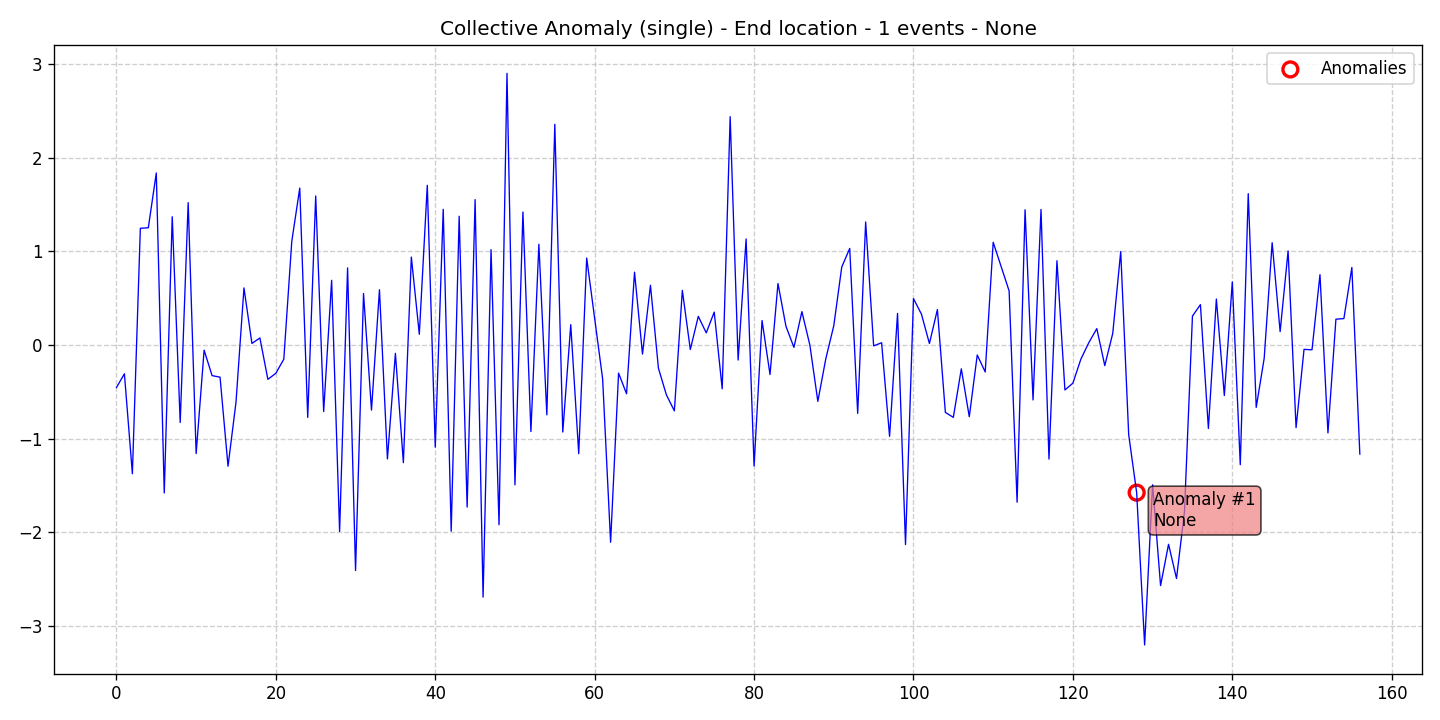

Source data for this figure (header and first rows):
data, stationary, det_lin_up, det_lin_down, det_quad, det_cubic, det_exp, det_damped, stoc_trend, volatility, single_seas, multiple_seas, point_anom_single, point_anom_multi, collect_anom, context_anom, mean_shift, var_shift, trend_shift, date, is_break, is_anomaly, is_multi, location_beginning
-0.4542, 0, 0, 0, 0, 0, 0, 0, 0, 0, 0, 0, 0, 0, 1, 0, 0, 0, 0, 2020-01-01, 0, 0, 0, 0
-0.3071, 0, 0, 0, 0, 0, 0, 0, 0, 0, 0, 0, 0, 0, 1, 0, 0, 0, 0, 2020-01-02, 0, 0, 0, 0
-1.374, 0, 0, 0, 0, 0, 0, 0, 0, 0, 0, 0, 0, 0, 1, 0, 0, 0, 0, 2020-01-03, 0, 0, 0, 0
1.246, 0, 0, 0, 0, 0, 0, 0, 0, 0, 0, 0, 0, 0, 1, 0, 0, 0, 0, 2020-01-04, 0, 0, 0, 0
1.252, 0, 0, 0, 0, 0, 0, 0, 0, 0, 0, 0, 0, 0, 1, 0, 0, 0, 0, 2020-01-05, 0, 0, 0, 0
1.836, 0, 0, 0, 0, 0, 0, 0, 0, 0, 0, 0, 0, 0, 1, 0, 0, 0, 0, 2020-01-06, 0, 0, 0, 0
-1.58, 0, 0, 0, 0, 0, 0, 0, 0, 0, 0, 0, 0, 0, 1, 0, 0, 0, 0, 2020-01-07, 0, 0, 0, 0
1.369, 0, 0, 0, 0, 0, 0, 0, 0, 0, 0, 0, 0, 0, 1, 0, 0, 0, 0, 2020-01-08, 0, 0, 0, 0
-0.8264, 0, 0, 0, 0, 0, 0, 0, 0, 0, 0, 0, 0, 0, 1, 0, 0, 0, 0, 2020-01-09, 0, 0, 0, 0
1.52, 0, 0, 0, 0, 0, 0, 0, 0, 0, 0, 0, 0, 0, 1, 0, 0, 0, 0, 2020-01-10, 0, 0, 0, 0
-1.159, 0, 0, 0, 0, 0, 0, 0, 0, 0, 0, 0, 0, 0, 1, 0, 0, 0, 0, 2020-01-11, 0, 0, 0, 0
-0.05501, 0, 0, 0, 0, 0, 0, 0, 0, 0, 0, 0, 0, 0, 1, 0, 0, 0, 0, 2020-01-12, 0, 0, 0, 0
-0.3266, 0, 0, 0, 0, 0, 0, 0, 0, 0, 0, 0, 0, 0, 1, 0, 0, 0, 0, 2020-01-13, 0, 0, 0, 0
-0.3433, 0, 0, 0, 0, 0, 0, 0, 0, 0, 0, 0, 0, 0, 1, 0, 0, 0, 0, 2020-01-14, 0, 0, 0, 0
-1.294, 0, 0, 0, 0, 0, 0, 0, 0, 0, 0, 0, 0, 0, 1, 0, 0, 0, 0, 2020-01-15, 0, 0, 0, 0
-0.6117, 0, 0, 0, 0, 0, 0, 0, 0, 0, 0, 0, 0, 0, 1, 0, 0, 0, 0, 2020-01-16, 0, 0, 0, 0
0.6094, 0, 0, 0, 0, 0, 0, 0, 0, 0, 0, 0, 0, 0, 1, 0, 0, 0, 0, 2020-01-17, 0, 0, 0, 0
0.01695, 0, 0, 0, 0, 0, 0, 0, 0, 0, 0, 0, 0, 0, 1, 0, 0, 0, 0, 2020-01-18, 0, 0, 0, 0
0.0752, 0, 0, 0, 0, 0, 0, 0, 0, 0, 0, 0, 0, 0, 1, 0, 0, 0, 0, 2020-01-19, 0, 0, 0, 0
-0.3665, 0, 0, 0, 0, 0, 0, 0, 0, 0, 0, 0, 0, 0, 1, 0, 0, 0, 0, 2020-01-20, 0, 0, 0, 0
-0.302, 0, 0, 0, 0, 0, 0, 0, 0, 0, 0, 0, 0, 0, 1, 0, 0, 0, 0, 2020-01-21, 0, 0, 0, 0
-0.1512, 0, 0, 0, 0, 0, 0, 0, 0, 0, 0, 0, 0, 0, 1, 0, 0, 0, 0, 2020-01-22, 0, 0, 0, 0
1.107, 0, 0, 0, 0, 0, 0, 0, 0, 0, 0, 0, 0, 0, 1, 0, 0, 0, 0, 2020-01-23, 0, 0, 0, 0
1.675, 0, 0, 0, 0, 0, 0, 0, 0, 0, 0, 0, 0, 0, 1, 0, 0, 0, 0, 2020-01-24, 0, 0, 0, 0
-0.7727, 0, 0, 0, 0, 0, 0, 0, 0, 0, 0, 0, 0, 0, 1, 0, 0, 0, 0, 2020-01-25, 0, 0, 0, 0
1.591, 0, 0, 0, 0, 0, 0, 0, 0, 0, 0, 0, 0, 0, 1, 0, 0, 0, 0, 2020-01-26, 0, 0, 0, 0
-0.7097, 0, 0, 0, 0, 0, 0, 0, 0, 0, 0, 0, 0, 0, 1, 0, 0, 0, 0, 2020-01-27, 0, 0, 0, 0
0.6904, 0, 0, 0, 0, 0, 0, 0, 0, 0, 0, 0, 0, 0, 1, 0, 0, 0, 0, 2020-01-28, 0, 0, 0, 0
-1.99, 0, 0, 0, 0, 0, 0, 0, 0, 0, 0, 0, 0, 0, 1, 0, 0, 0, 0, 2020-01-29, 0, 0, 0, 0
0.8229, 0, 0, 0, 0, 0, 0, 0, 0, 0, 0, 0, 0, 0, 1, 0, 0, 0, 0, 2020-01-30, 0, 0, 0, 0
-2.407, 0, 0, 0, 0, 0, 0, 0, 0, 0, 0, 0, 0, 0, 1, 0, 0, 0, 0, 2020-01-31, 0, 0, 0, 0
0.5497, 0, 0, 0, 0, 0, 0, 0, 0, 0, 0, 0, 0, 0, 1, 0, 0, 0, 0, 2020-02-01, 0, 0, 0, 0
-0.6948, 0, 0, 0, 0, 0, 0, 0, 0, 0, 0, 0, 0, 0, 1, 0, 0, 0, 0, 2020-02-02, 0, 0, 0, 0
0.5897, 0, 0, 0, 0, 0, 0, 0, 0, 0, 0, 0, 0, 0, 1, 0, 0, 0, 0, 2020-02-03, 0, 0, 0, 0
-1.216, 0, 0, 0, 0, 0, 0, 0, 0, 0, 0, 0, 0, 0, 1, 0, 0, 0, 0, 2020-02-04, 0, 0, 0, 0
-0.08893, 0, 0, 0, 0, 0, 0, 0, 0, 0, 0, 0, 0, 0, 1, 0, 0, 0, 0, 2020-02-05, 0, 0, 0, 0
-1.256, 0, 0, 0, 0, 0, 0, 0, 0, 0, 0, 0, 0, 0, 1, 0, 0, 0, 0, 2020-02-06, 0, 0, 0, 0
0.9385, 0, 0, 0, 0, 0, 0, 0, 0, 0, 0, 0, 0, 0, 1, 0, 0, 0, 0, 2020-02-07, 0, 0, 0, 0
0.1146, 0, 0, 0, 0, 0, 0, 0, 0, 0, 0, 0, 0, 0, 1, 0, 0, 0, 0, 2020-02-08, 0, 0, 0, 0
1.705, 0, 0, 0, 0, 0, 0, 0, 0, 0, 0, 0, 0, 0, 1, 0, 0, 0, 0, 2020-02-09, 0, 0, 0, 0
-1.09, 0, 0, 0, 0, 0, 0, 0, 0, 0, 0, 0, 0, 0, 1, 0, 0, 0, 0, 2020-02-10, 0, 0, 0, 0
1.448, 0, 0, 0, 0, 0, 0, 0, 0, 0, 0, 0, 0, 0, 1, 0, 0, 0, 0, 2020-02-11, 0, 0, 0, 0
-1.987, 0, 0, 0, 0, 0, 0, 0, 0, 0, 0, 0, 0, 0, 1, 0, 0, 0, 0, 2020-02-12, 0, 0, 0, 0
1.374, 0, 0, 0, 0, 0, 0, 0, 0, 0, 0, 0, 0, 0, 1, 0, 0, 0, 0, 2020-02-13, 0, 0, 0, 0
-1.73, 0, 0, 0, 0, 0, 0, 0, 0, 0, 0, 0, 0, 0, 1, 0, 0, 0, 0, 2020-02-14, 0, 0, 0, 0
1.552, 0, 0, 0, 0, 0, 0, 0, 0, 0, 0, 0, 0, 0, 1, 0, 0, 0, 0, 2020-02-15, 0, 0, 0, 0
-2.691, 0, 0, 0, 0, 0, 0, 0, 0, 0, 0, 0, 0, 0, 1, 0, 0, 0, 0, 2020-02-16, 0, 0, 0, 0
1.018, 0, 0, 0, 0, 0, 0, 0, 0, 0, 0, 0, 0, 0, 1, 0, 0, 0, 0, 2020-02-17, 0, 0, 0, 0
-1.918, 0, 0, 0, 0, 0, 0, 0, 0, 0, 0, 0, 0, 0, 1, 0, 0, 0, 0, 2020-02-18, 0, 0, 0, 0
2.899, 0, 0, 0, 0, 0, 0, 0, 0, 0, 0, 0, 0, 0, 1, 0, 0, 0, 0, 2020-02-19, 0, 0, 0, 0
-1.492, 0, 0, 0, 0, 0, 0, 0, 0, 0, 0, 0, 0, 0, 1, 0, 0, 0, 0, 2020-02-20, 0, 0, 0, 0
1.42, 0, 0, 0, 0, 0, 0, 0, 0, 0, 0, 0, 0, 0, 1, 0, 0, 0, 0, 2020-02-21, 0, 0, 0, 0
-0.9233, 0, 0, 0, 0, 0, 0, 0, 0, 0, 0, 0, 0, 0, 1, 0, 0, 0, 0, 2020-02-22, 0, 0, 0, 0
1.075, 0, 0, 0, 0, 0, 0, 0, 0, 0, 0, 0, 0, 0, 1, 0, 0, 0, 0, 2020-02-23, 0, 0, 0, 0
-0.7451, 0, 0, 0, 0, 0, 0, 0, 0, 0, 0, 0, 0, 0, 1, 0, 0, 0, 0, 2020-02-24, 0, 0, 0, 0
2.355, 0, 0, 0, 0, 0, 0, 0, 0, 0, 0, 0, 0, 0, 1, 0, 0, 0, 0, 2020-02-25, 0, 0, 0, 0
-0.9286, 0, 0, 0, 0, 0, 0, 0, 0, 0, 0, 0, 0, 0, 1, 0, 0, 0, 0, 2020-02-26, 0, 0, 0, 0
0.2169, 0, 0, 0, 0, 0, 0, 0, 0, 0, 0, 0, 0, 0, 1, 0, 0, 0, 0, 2020-02-27, 0, 0, 0, 0
-1.16, 0, 0, 0, 0, 0, 0, 0, 0, 0, 0, 0, 0, 0, 1, 0, 0, 0, 0, 2020-02-28, 0, 0, 0, 0
0.9279, 0, 0, 0, 0, 0, 0, 0, 0, 0, 0, 0, 0, 0, 1, 0, 0, 0, 0, 2020-02-29, 0, 0, 0, 0
... 97 more rows
